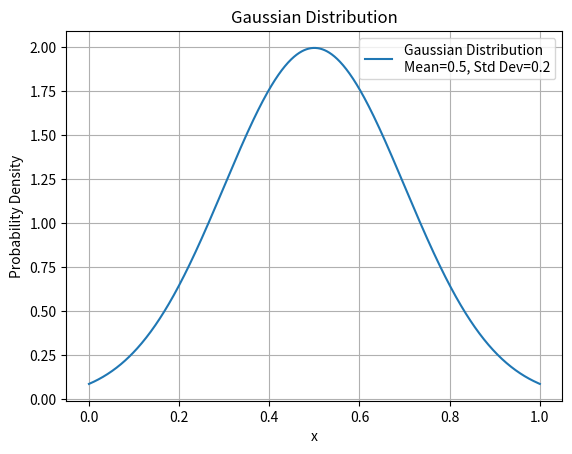

This chart was generated by the following Python code:
import numpy as np
import matplotlib.pyplot as plt

# 设置均值和标准差
mean = 0.5
std_dev = 0.2

# 生成数据点
x = np.linspace(0, 1, 1000)
y = (1 / (std_dev * np.sqrt(2 * np.pi))) * np.exp(-0.5 * ((x - mean) / std_dev) ** 2)

# 绘制高斯分布曲线
plt.plot(x, y, label=f'Gaussian Distribution\nMean={mean}, Std Dev={std_dev}')
# plt.xlim(-10, 10)
plt.xlabel('x')
plt.ylabel('Probability Density')
plt.title('Gaussian Distribution')
plt.legend()
plt.grid(True)
plt.show()
